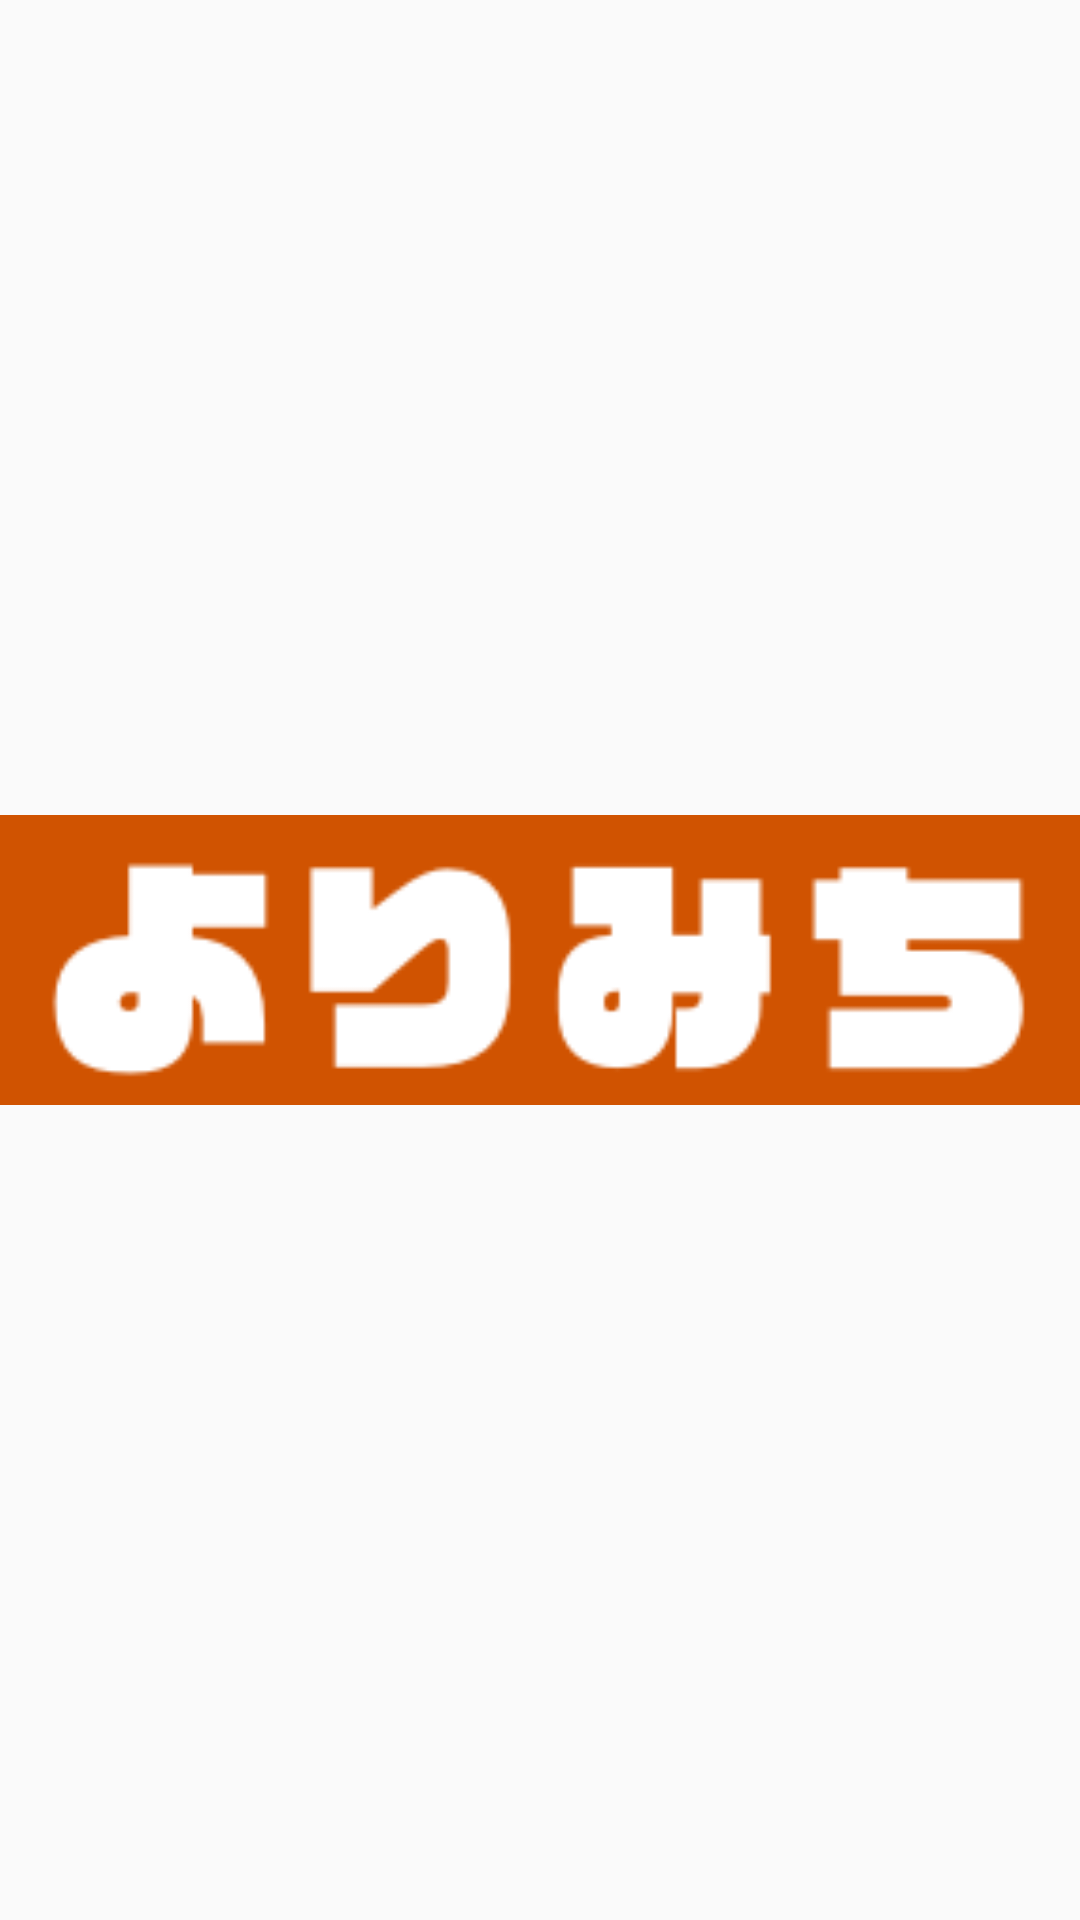

Here is an Android app screen rendered from its layout file. Give the layout XML and the strings, colors and styles it references.
<!-- AndroidManifest.xml: application theme AppTheme -->
<!-- res/layout/action_bar.xml -->
<?xml version="1.0" encoding="utf-8"?>
<ImageView
    xmlns:android="http://schemas.android.com/apk/res/android"
    android:layout_width="match_parent"
    android:layout_height="match_parent"
    android:src="@drawable/action_bar"/>
<!-- resources referenced by this layout -->
<resources>
  <!-- drawable action_bar: png bitmap (drawable-nodpi, 4296 bytes) -->
  <style name="AppTheme" parent="Theme.AppCompat.Light.NoActionBar">
          <item name="colorPrimary">@color/colorPrimary</item>
          <item name="colorPrimaryDark">@color/colorPrimaryDark</item>
          <item name="colorAccent">@color/colorAccent</item>
      </style>
  <color name="colorPrimary">#D05301</color>
  <color name="colorPrimaryDark">#D05301</color>
  <color name="colorAccent">#FF4081</color>
</resources>
